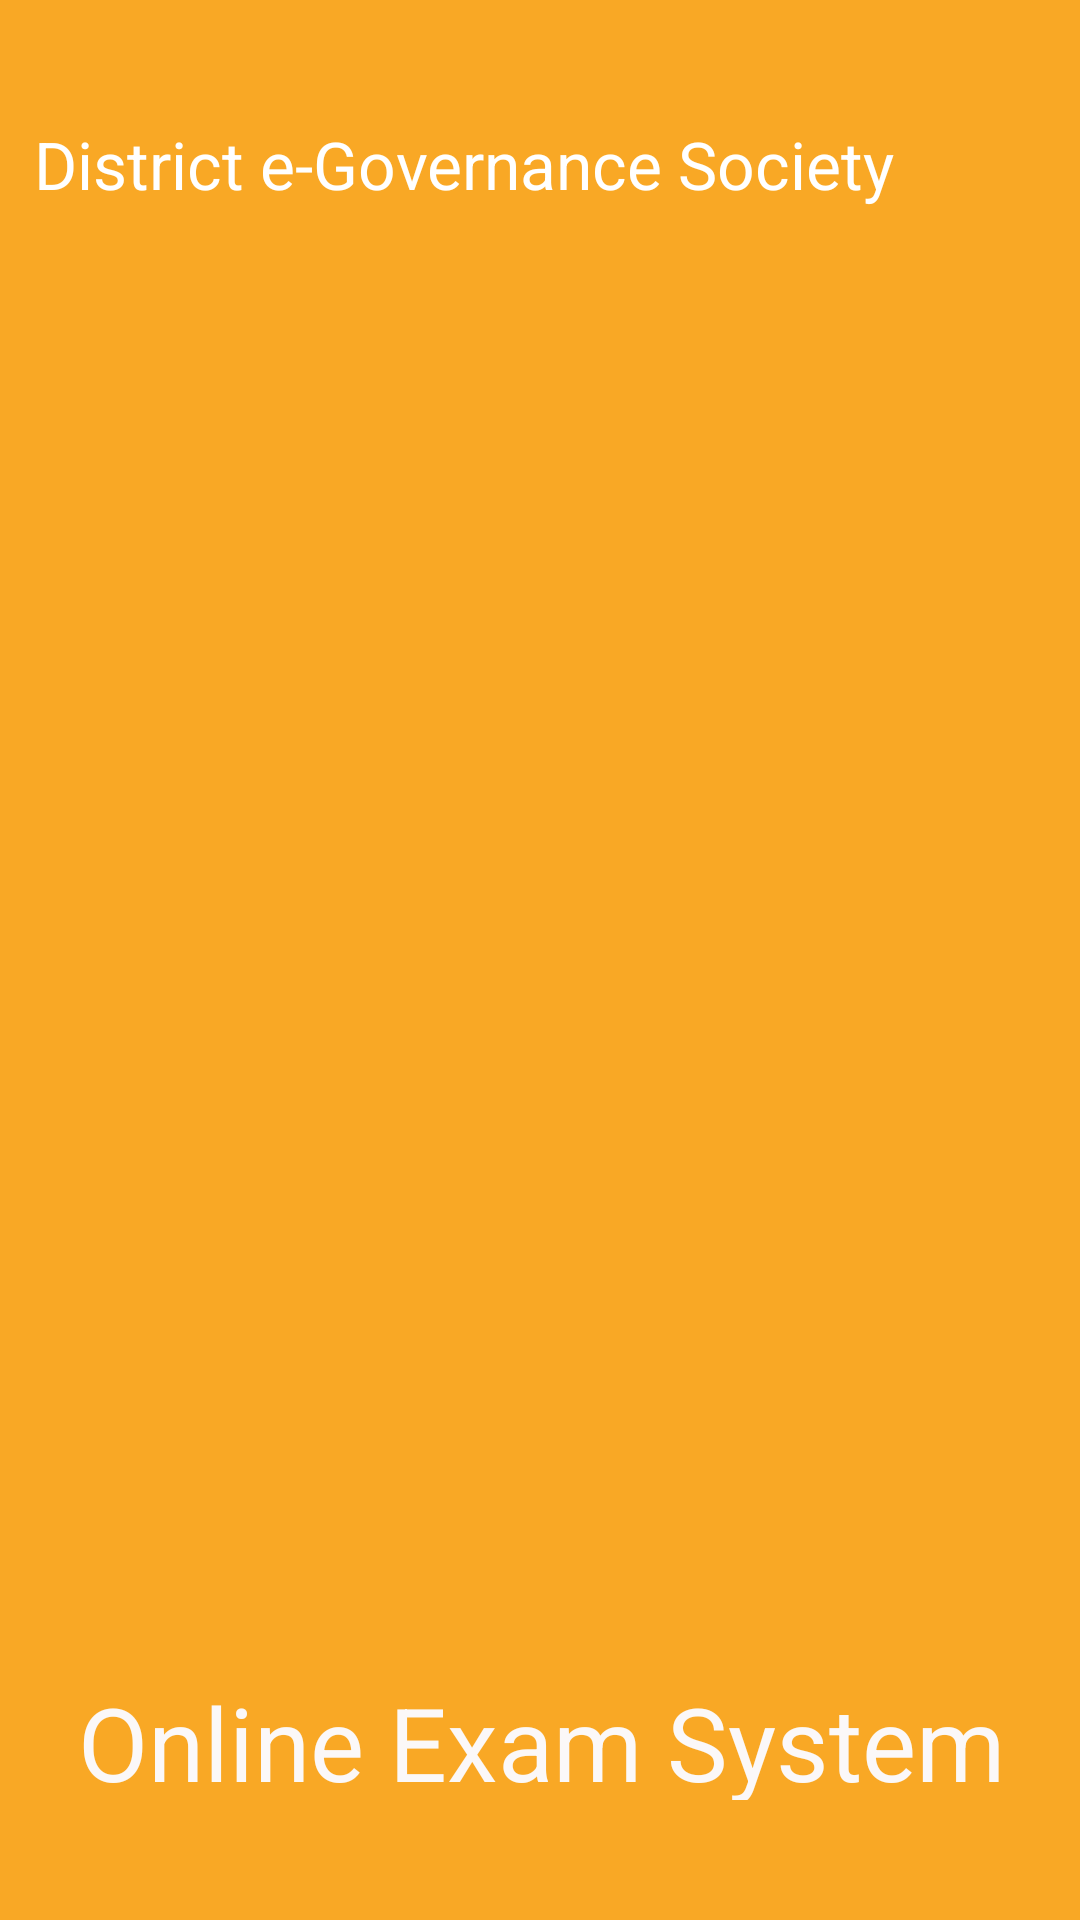

The Android layout XML behind this screen, and the referenced resources:
<!-- AndroidManifest.xml: application theme Theme.OnlineExamSystem -->
<!-- res/layout/activity_splash_screen.xml -->
<?xml version="1.0" encoding="utf-8"?>
<androidx.constraintlayout.widget.ConstraintLayout xmlns:android="http://schemas.android.com/apk/res/android"
    xmlns:app="http://schemas.android.com/apk/res-auto"
    xmlns:tools="http://schemas.android.com/tools"
    android:layout_width="match_parent"
    android:layout_height="match_parent"
    android:background="#F9A825"
    tools:context=".SplashScreen">

    <TextView
        android:id="@+id/textView2"
        android:layout_width="389dp"
        android:layout_height="42dp"
        android:shadowColor="#FFFFFF"
        android:text="Online Exam System"
        android:textAlignment="center"
        android:textAppearance="@style/TextAppearance.AppCompat.Display1"
        android:textColor="#FBF8F8"
        app:layout_constraintBottom_toBottomOf="parent"
        app:layout_constraintEnd_toEndOf="parent"
        app:layout_constraintStart_toStartOf="parent"
        app:layout_constraintTop_toBottomOf="@+id/imageView"
        app:layout_constraintVertical_bias="0.243"
        tools:text="Online Exam System" />

    <TextView
        android:id="@+id/textView4"
        android:layout_width="374dp"
        android:layout_height="32dp"
        android:layout_marginStart="16dp"
        android:layout_marginTop="40dp"
        android:layout_marginEnd="16dp"
        android:text="District e-Governance Society "
        android:textAlignment="center"
        android:textAppearance="@style/TextAppearance.AppCompat.Large"
        android:textColor="#FFFFFF"
        app:layout_constraintEnd_toEndOf="parent"
        app:layout_constraintHorizontal_bias="1.0"
        app:layout_constraintStart_toStartOf="parent"
        app:layout_constraintTop_toTopOf="parent" />

    <ImageView
        android:id="@+id/imageView"
        android:layout_width="377dp"
        android:layout_height="457dp"
        android:layout_marginTop="16dp"
        app:layout_constraintEnd_toEndOf="parent"
        app:layout_constraintStart_toStartOf="parent"
        app:layout_constraintTop_toBottomOf="@+id/textView4"
        app:srcCompat="@drawable/quiz2" />
</androidx.constraintlayout.widget.ConstraintLayout>
<!-- resources referenced by this layout -->
<resources>
  <style name="Theme.OnlineExamSystem" parent="Theme.MaterialComponents.DayNight.DarkActionBar">
          
          <item name="colorPrimary">#FF5722</item>
          <item name="colorPrimaryVariant">#FF5722</item>
          <item name="colorOnPrimary">@color/white</item>
          
          <item name="colorSecondary">#009688</item>
          <item name="colorSecondaryVariant">#FF8F00</item>
          <item name="colorOnSecondary">@color/black</item>
          
          <item name="android:statusBarColor">#E1FF5722</item>
          
      </style>
  <!-- not gathered from this repository: default colours our renderer supplied (Android Studio template values) -->
  <color name="black">#FF000000</color>
  <color name="white">#FFFFFFFF</color>
</resources>
